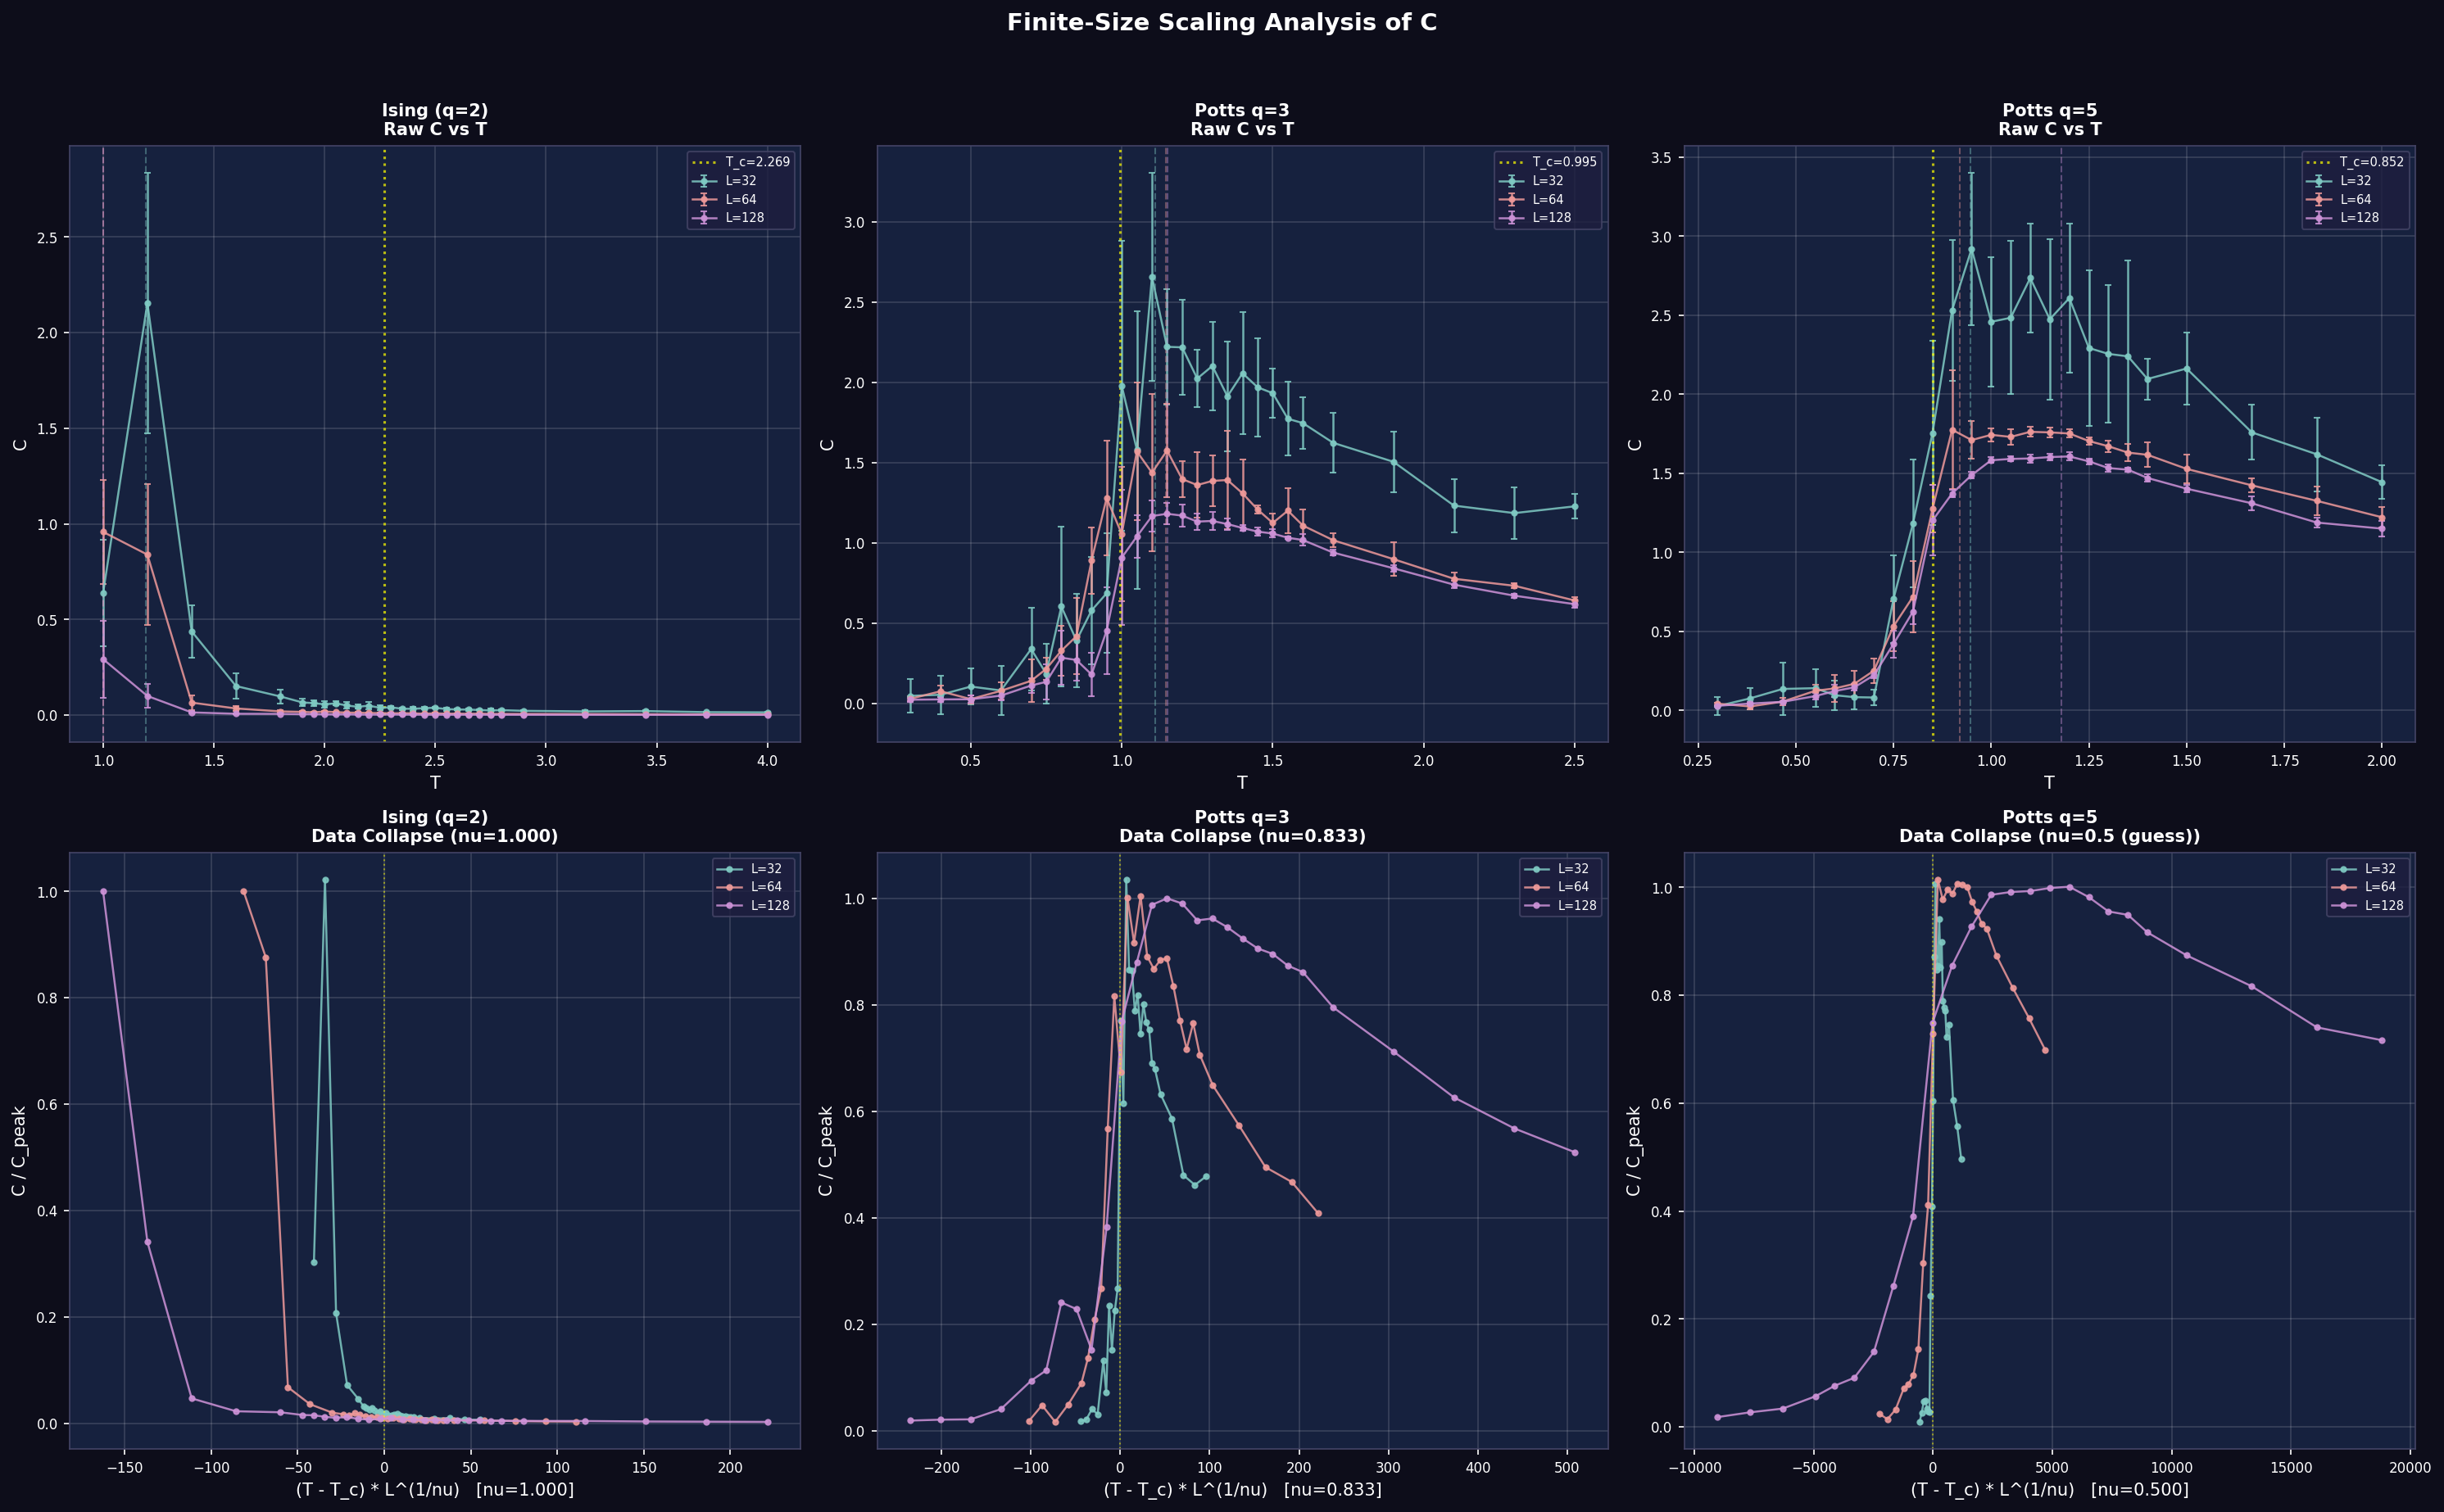

Here is the Python script that generated this plot:
"""
fss_analysis.py
===============
Finite-size scaling analysis of C from the blind sweep data.

Tests whether C follows standard FSS:
  T_peak(L) = T_c + A * L^(-1/nu)
  C_peak(L) ~ L^(gamma_C / nu)

If C follows FSS with known critical exponents, it means C is
coupled to the same diverging correlation length that governs
the phase transition — i.e., C is measuring something genuinely physical.

Also attempts data collapse: plotting C/C_peak vs (T-T_c)*L^(1/nu)
should produce a single universal curve if FSS holds.
"""

import os, csv, warnings
import numpy as np
from scipy.optimize import curve_fit
import matplotlib
matplotlib.use("Agg")
import matplotlib.pyplot as plt

warnings.filterwarnings("ignore")

_HERE = os.path.dirname(os.path.abspath(__file__))

# Known critical exponents (exact results for 2D square lattice)
MODELS = {
    "Ising (q=2)": {
        "T_c_exact": 2.0 / np.log(1 + np.sqrt(2)),     # 2.2692
        "nu": 1.0,                                       # exact
        "gamma": 7.0/4.0,                                # exact
        "order": "2nd",
    },
    "Potts q=3": {
        "T_c_exact": 1.0 / np.log(1 + np.sqrt(3)),     # 0.9950
        "nu": 5.0/6.0,                                   # exact
        "gamma": 13.0/9.0,                               # exact
        "order": "2nd",
    },
    "Potts q=5": {
        "T_c_exact": 1.0 / np.log(1 + np.sqrt(5)),     # 0.8515
        "nu": None,                                       # first-order: no divergence
        "gamma": None,
        "order": "1st",
    },
}

SIZES = [32, 64, 128]

# ---------------------------------------------------------------------------
# Load data
# ---------------------------------------------------------------------------
def load_csv(name):
    path = os.path.join(_HERE, name)
    if not os.path.exists(path):
        print(f"ERROR: {path} not found")
        return []
    with open(path, newline="") as f:
        return list(csv.DictReader(f))

def get_curve(rows, model, L):
    subset = [r for r in rows if r["model"] == model and int(r["L"]) == L]
    by_T = {}
    for r in subset:
        T = float(r["T"])
        by_T.setdefault(T, []).append(float(r["C_a"]))
    Ts = sorted(by_T.keys())
    means = np.array([np.mean(by_T[t]) for t in Ts])
    stds  = np.array([np.std(by_T[t]) for t in Ts])
    return np.array(Ts), means, stds


# ---------------------------------------------------------------------------
# FSS fitting
# ---------------------------------------------------------------------------
def fss_free(L, T_c, A, inv_nu):
    """T_peak(L) = T_c + A * L^(-inv_nu)"""
    return T_c + A * L**(-inv_nu)


def main():
    rows  = load_csv("blind_sweep_results.csv")
    peaks = load_csv("blind_sweep_peaks.csv")
    if not rows or not peaks:
        return

    # Parse peaks
    peak_data = {}
    for p in peaks:
        model = p["model"]
        L = int(p["L"])
        peak_data.setdefault(model, {})[L] = {
            "T": float(p["peak_T"]),
            "C": float(p["peak_C"]),
        }

    DIVIDER = "=" * 78

    # ==================================================================
    # 1. PEAK LOCATION FSS
    # ==================================================================
    print(f"\n{DIVIDER}")
    print("  FINITE-SIZE SCALING: T_peak(L) = T_c + A * L^(-1/nu)")
    print(f"{DIVIDER}\n")

    fss_results = {}

    for model, info in MODELS.items():
        pd = peak_data.get(model, {})
        if len(pd) < 3:
            continue

        Ls = np.array(sorted(pd.keys()), dtype=float)
        T_peaks = np.array([pd[int(L)]["T"] for L in Ls])
        T_c_exact = info["T_c_exact"]

        print(f"  {model}  (T_c exact = {T_c_exact:.4f}, order = {info['order']})")
        print(f"  {'L':>6} {'T_peak':>10} {'T_peak - T_c':>14}")
        for L, Tp in zip(Ls, T_peaks):
            print(f"  {int(L):>6} {Tp:>10.4f} {Tp - T_c_exact:>+14.4f}")

        # Free 3-parameter fit
        try:
            popt, pcov = curve_fit(fss_free, Ls, T_peaks,
                                   p0=[T_c_exact, 1.0, 1.0],
                                   maxfev=10000)
            T_c_fit, A_fit, inv_nu_fit = popt
            perr = np.sqrt(np.diag(pcov))
            nu_fit = 1.0 / inv_nu_fit if abs(inv_nu_fit) > 0.01 else float("inf")

            print(f"\n  Free fit (3 params):")
            print(f"    T_c   = {T_c_fit:.4f} +/- {perr[0]:.4f}  "
                  f"(exact: {T_c_exact:.4f}, dev: {abs(T_c_fit - T_c_exact):.4f})")
            print(f"    A     = {A_fit:.4f}")
            print(f"    1/nu  = {inv_nu_fit:.4f}  (nu = {nu_fit:.3f})")
            if info["nu"] is not None:
                print(f"    Known nu = {info['nu']:.4f}  "
                      f"(fit deviation: {abs(nu_fit - info['nu']):.3f})")

            fss_results[model] = {
                "T_c_fit": T_c_fit, "A": A_fit, "inv_nu": inv_nu_fit,
                "nu_fit": nu_fit,
            }
        except Exception as e:
            print(f"\n  Free fit FAILED: {e}")

        # Fixed-nu fit (second-order only)
        if info["nu"] is not None:
            nu_known = info["nu"]
            def fss_fixed(L, T_c, A):
                return T_c + A * L**(-1.0/nu_known)
            try:
                popt2, pcov2 = curve_fit(fss_fixed, Ls, T_peaks,
                                         p0=[T_c_exact, 1.0], maxfev=10000)
                T_c_con, A_con = popt2
                perr2 = np.sqrt(np.diag(pcov2))
                print(f"\n  Fixed nu = {nu_known:.4f}:")
                print(f"    T_c   = {T_c_con:.4f} +/- {perr2[0]:.4f}")
                print(f"    Deviation from exact T_c: "
                      f"{abs(T_c_con - T_c_exact):.4f} "
                      f"({abs(T_c_con - T_c_exact)/T_c_exact*100:.1f}%)")
            except Exception as e:
                print(f"\n  Fixed-nu fit FAILED: {e}")

        # For first-order: pseudo-scaling with L^(-d) = L^(-2)
        if info["order"] == "1st":
            def fss_first_order(L, T_c, A):
                return T_c + A * L**(-2)
            try:
                popt3, pcov3 = curve_fit(fss_first_order, Ls, T_peaks,
                                         p0=[T_c_exact, 100.0], maxfev=10000)
                T_c_fo, A_fo = popt3
                perr3 = np.sqrt(np.diag(pcov3))
                print(f"\n  First-order pseudo-scaling (1/nu = d = 2):")
                print(f"    T_c   = {T_c_fo:.4f} +/- {perr3[0]:.4f}")
                print(f"    Deviation from exact T_c: "
                      f"{abs(T_c_fo - T_c_exact):.4f} "
                      f"({abs(T_c_fo - T_c_exact)/T_c_exact*100:.1f}%)")
            except Exception as e:
                print(f"\n  First-order fit FAILED: {e}")

        print()

    # ==================================================================
    # 2. PEAK HEIGHT SCALING
    # ==================================================================
    print(f"{DIVIDER}")
    print("  PEAK HEIGHT SCALING: C_peak(L) ~ L^alpha")
    print(f"{DIVIDER}\n")

    for model, info in MODELS.items():
        pd = peak_data.get(model, {})
        if len(pd) < 3:
            continue

        Ls = np.array(sorted(pd.keys()), dtype=float)
        C_peaks = np.array([pd[int(L)]["C"] for L in Ls])

        log_L = np.log(Ls)
        log_C = np.log(C_peaks)
        alpha, const = np.polyfit(log_L, log_C, 1)

        print(f"  {model}:")
        for L, Cp in zip(Ls, C_peaks):
            print(f"    L={int(L):>4}  C_peak = {Cp:.4f}")
        print(f"    Fit: C_peak ~ L^({alpha:.3f})")

        if info["gamma"] is not None and info["nu"] is not None:
            expected = info["gamma"] / info["nu"]
            print(f"    Expected gamma/nu for susceptibility: {expected:.3f}")
            print(f"    Ratio (measured/expected): {alpha / expected:.3f}")
        print()

    # ==================================================================
    # 3. MONOTONICITY CHECK — does peak shift TOWARD T_c with L?
    # ==================================================================
    print(f"{DIVIDER}")
    print("  KEY QUESTION: Does T_peak shift toward T_c as L increases?")
    print(f"{DIVIDER}\n")

    for model, info in MODELS.items():
        pd = peak_data.get(model, {})
        if len(pd) < 3:
            continue
        Ls = sorted(pd.keys())
        T_c = info["T_c_exact"]
        offsets = [abs(pd[L]["T"] - T_c) for L in Ls]

        converging = all(offsets[i] >= offsets[i+1] - 0.001 for i in range(len(offsets)-1))
        print(f"  {model}:")
        for L, off in zip(Ls, offsets):
            print(f"    L={L:>4}  |T_peak - T_c| = {off:.4f}")
        print(f"    Converging toward T_c? {'YES' if converging else 'NO'}")
        if converging:
            print(f"    This is CONSISTENT with FSS: the offset is a finite-size effect")
        else:
            print(f"    This VIOLATES standard FSS: offset is NOT decreasing with L")
        print()

    # ==================================================================
    # 4. DATA COLLAPSE PLOT
    # ==================================================================
    fig, axes = plt.subplots(2, 3, figsize=(20, 12))
    fig.patch.set_facecolor("#0d0d1a")

    colours = {32: "#80cbc4", 64: "#ef9a9a", 128: "#ce93d8"}

    for col_idx, (model, info) in enumerate(MODELS.items()):
        T_c = info["T_c_exact"]
        nu = info["nu"] if info["nu"] else 0.5

        # Top row: raw C vs T
        ax = axes[0, col_idx]
        ax.set_facecolor("#16213e")
        ax.tick_params(colors="white", labelsize=8)
        ax.xaxis.label.set_color("white")
        ax.yaxis.label.set_color("white")
        ax.title.set_color("white")
        for spine in ax.spines.values():
            spine.set_edgecolor("#444466")

        for L in SIZES:
            Ts, means, stds = get_curve(rows, model, L)
            ax.errorbar(Ts, means, yerr=stds, fmt="o-", color=colours[L],
                        markersize=3, linewidth=1.2, capsize=2,
                        label=f"L={L}", alpha=0.85)

        ax.axvline(T_c, color="yellow", linestyle=":", alpha=0.7,
                   linewidth=1.5, label=f"T_c={T_c:.3f}")

        # Mark peaks
        pd = peak_data.get(model, {})
        for L in SIZES:
            if L in pd:
                ax.axvline(pd[L]["T"], color=colours[L], linestyle="--",
                           alpha=0.4, linewidth=1)

        ax.set_xlabel("T")
        ax.set_ylabel("C")
        ax.set_title(f"{model}\nRaw C vs T", fontsize=10, fontweight="bold")
        ax.legend(fontsize=7, facecolor="#1e1e3f", labelcolor="white",
                  edgecolor="#444466")
        ax.grid(True, alpha=0.15, color="white")

        # Bottom row: data collapse
        ax = axes[1, col_idx]
        ax.set_facecolor("#16213e")
        ax.tick_params(colors="white", labelsize=8)
        ax.xaxis.label.set_color("white")
        ax.yaxis.label.set_color("white")
        ax.title.set_color("white")
        for spine in ax.spines.values():
            spine.set_edgecolor("#444466")

        for L in SIZES:
            Ts, means, stds = get_curve(rows, model, L)
            C_peak = pd.get(L, {}).get("C", 1.0)

            x_scaled = (Ts - T_c) * L**(1.0/nu)
            y_scaled = means / C_peak

            ax.plot(x_scaled, y_scaled, "o-", color=colours[L],
                    markersize=3, linewidth=1.2,
                    label=f"L={L}", alpha=0.85)

        ax.axvline(0, color="yellow", linestyle=":", alpha=0.5, linewidth=1)
        ax.set_xlabel(f"(T - T_c) * L^(1/nu)   [nu={nu:.3f}]")
        ax.set_ylabel("C / C_peak")
        nu_label = f"nu={nu:.3f}" if info["nu"] else "nu=0.5 (guess)"
        ax.set_title(f"{model}\nData Collapse ({nu_label})",
                     fontsize=10, fontweight="bold")
        ax.legend(fontsize=7, facecolor="#1e1e3f", labelcolor="white",
                  edgecolor="#444466")
        ax.grid(True, alpha=0.15, color="white")

    fig.suptitle("Finite-Size Scaling Analysis of C",
                 fontsize=14, fontweight="bold", color="white", y=1.02)
    plt.tight_layout()
    out = os.path.join(_HERE, "fss_analysis.png")
    fig.savefig(out, dpi=150, bbox_inches="tight",
                facecolor=fig.get_facecolor())
    plt.close(fig)
    print(f"Plot -> {out}")
    print("Done.")


if __name__ == "__main__":
    main()
